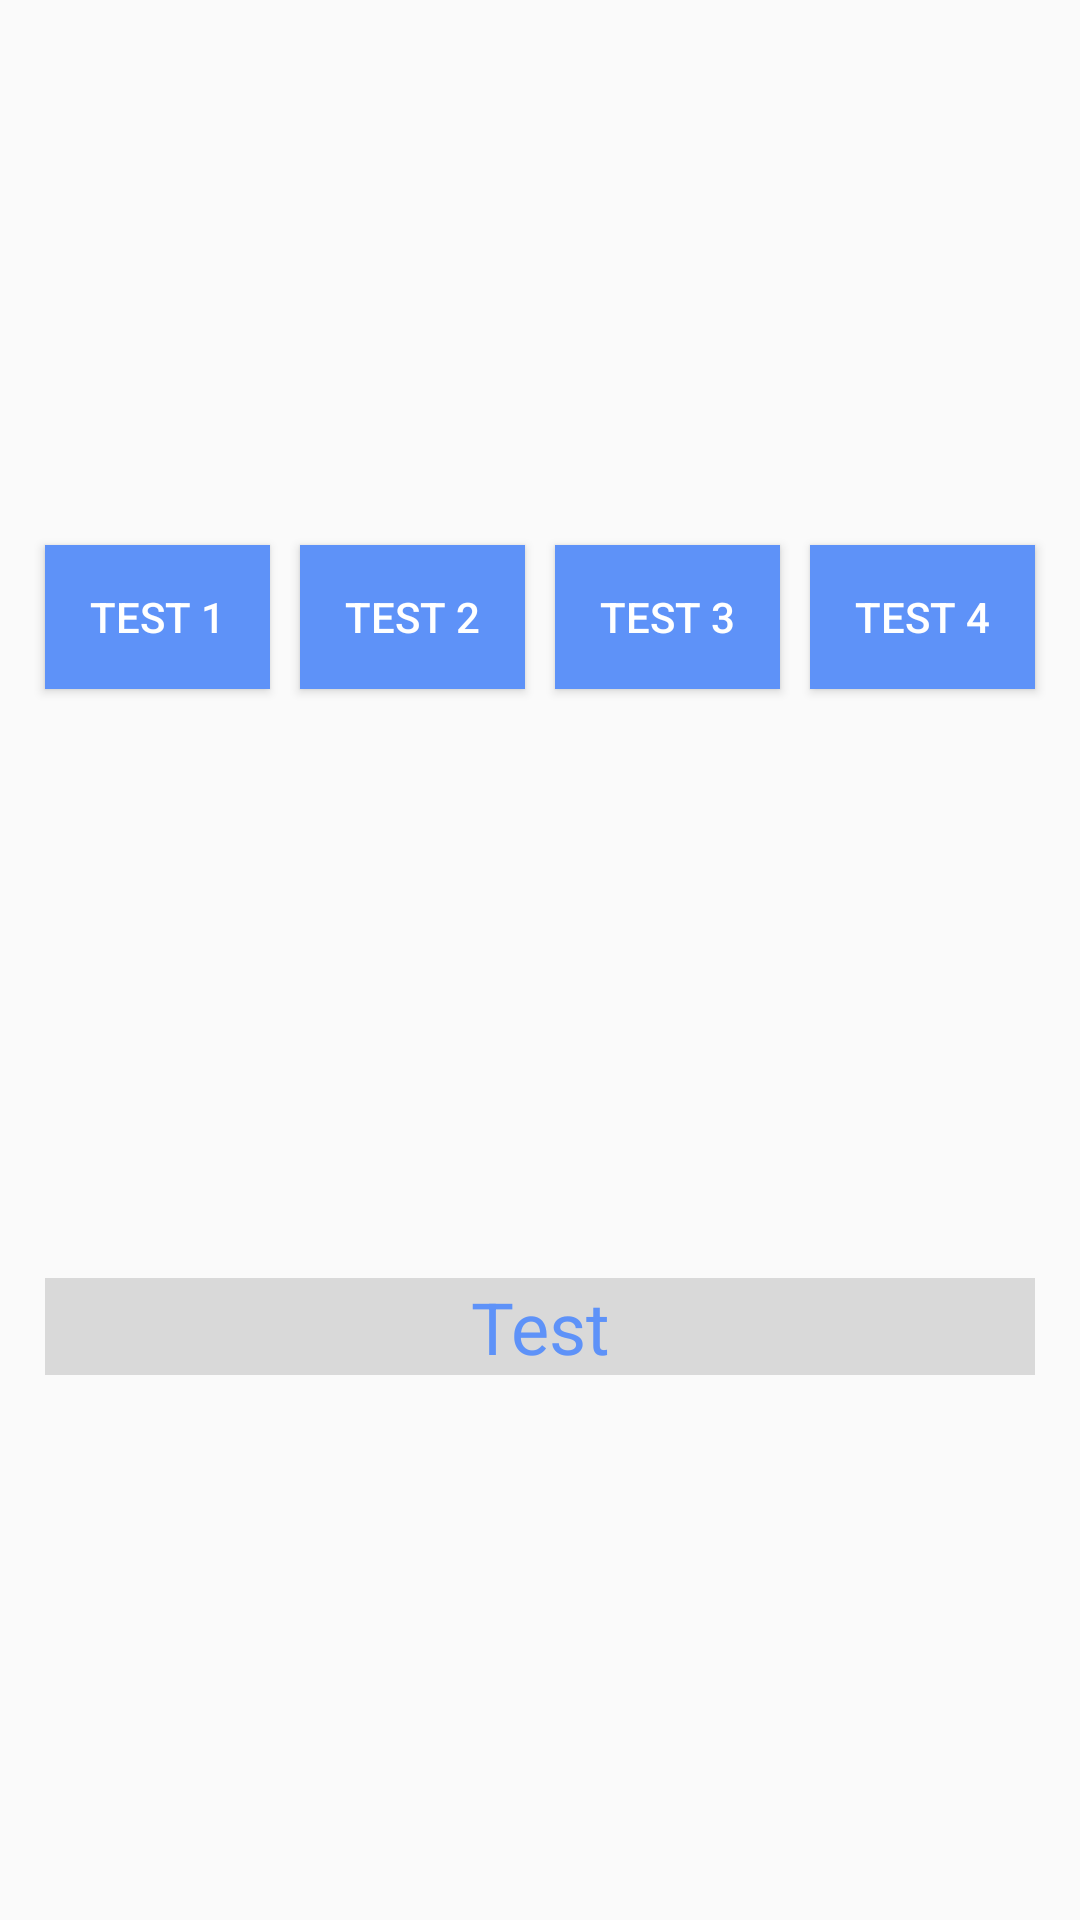

Produce the Android XML layout that renders to this screen, including the resource entries it uses.
<!-- AndroidManifest.xml: application theme Theme.AppCompat.Light.NoActionBar -->
<!-- res/layout/act_test.xml -->
<?xml version="1.0" encoding="utf-8"?>
<androidx.constraintlayout.widget.ConstraintLayout xmlns:android="http://schemas.android.com/apk/res/android"
    xmlns:app="http://schemas.android.com/apk/res-auto"
    android:layout_width="match_parent"
    android:layout_height="match_parent">

    <LinearLayout
        android:id="@+id/lnl_btn"
        android:layout_width="match_parent"
        android:layout_height="wrap_content"
        android:layout_margin="10dp"
        app:layout_constraintLeft_toLeftOf="parent"
        app:layout_constraintRight_toRightOf="parent"
        app:layout_constraintTop_toTopOf="parent"
        app:layout_constraintBottom_toTopOf="@id/tv_test">

        <Button
            android:id="@+id/btn_test1"
            android:layout_width="0dp"
            android:layout_weight="1"
            android:layout_height="wrap_content"
            android:layout_margin="5dp"
            android:background="@color/blue_light"
            android:text="test 1"
            android:textColor="@color/white" />

        <Button
            android:id="@+id/btn_test2"
            android:layout_width="0dp"
            android:layout_weight="1"
            android:layout_height="wrap_content"
            android:layout_margin="5dp"
            android:background="@color/blue_light"
            android:text="test 2"
            android:textColor="@color/white" />
        <Button
            android:id="@+id/btn_test3"
            android:layout_width="0dp"
            android:layout_weight="1"
            android:layout_height="wrap_content"
            android:layout_margin="5dp"
            android:background="@color/blue_light"
            android:text="test 3"
            android:textColor="@color/white" />
        <Button
            android:id="@+id/btn_test4"
            android:layout_width="0dp"
            android:layout_weight="1"
            android:layout_height="wrap_content"
            android:layout_margin="5dp"
            android:background="@color/blue_light"
            android:text="test 4"
            android:textColor="@color/white" />
    </LinearLayout>

    <TextView
        android:id="@+id/tv_test"
        android:layout_width="match_parent"
        android:layout_height="wrap_content"
        android:layout_margin="15dp"
        android:background="@color/gray4_trans_50"
        android:text="Test"
        android:textAlignment="center"
        android:textColor="@color/blue_light"
        android:textSize="24sp"
        app:layout_constraintBottom_toBottomOf="parent"
        app:layout_constraintLeft_toLeftOf="parent"
        app:layout_constraintRight_toRightOf="parent"
        app:layout_constraintTop_toBottomOf="@+id/lnl_btn" />

</androidx.constraintlayout.widget.ConstraintLayout>
<!-- resources referenced by this layout -->
<resources>
  <color name="blue_light">#5E92F8</color>
  <color name="gray4_trans_50">#80B9B9B9</color>
  <color name="white">#FFFFFF</color>
</resources>
